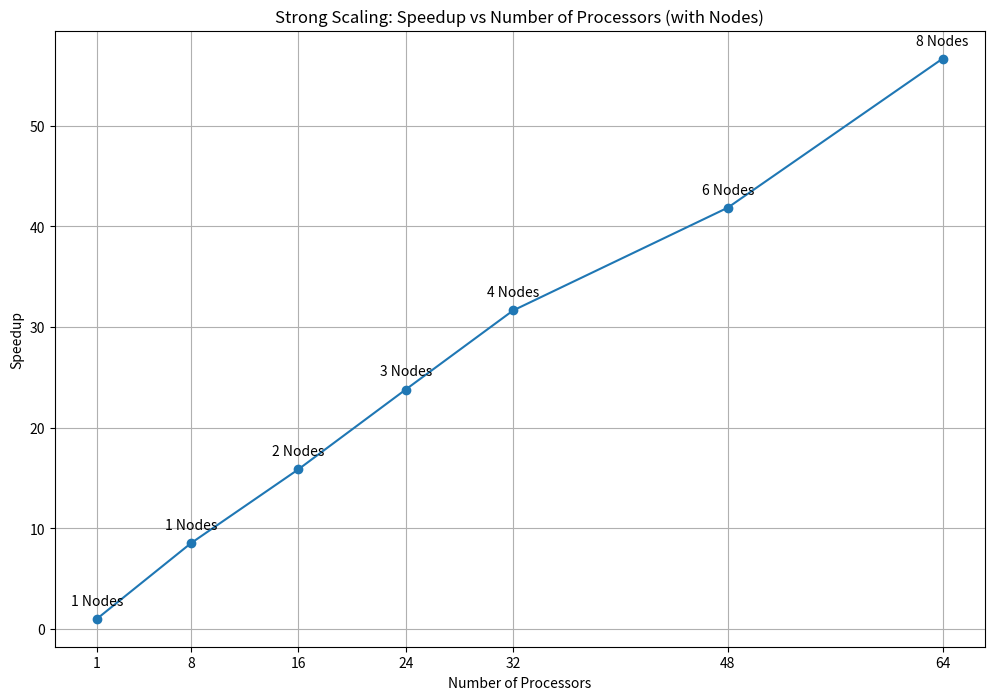

Write Python code to recreate this figure.
import matplotlib.pyplot as plt

# Number of processors and their corresponding nodes
processors = [1, 8, 16, 24, 32, 48, 64]
nodes = [1, 1, 2, 3, 4, 6, 8]  # Number of nodes used for each configuration

# Corresponding execution times (in seconds)
times = [176.21, 20.71, 11.12, 7.41, 5.57, 4.21, 3.11]

# Calculate speedup
speedup = [times[0] / time for time in times]

# Plotting the strong scaling graph
plt.figure(figsize=(12, 8))
plt.plot(processors, speedup, marker='o')
plt.title('Strong Scaling: Speedup vs Number of Processors (with Nodes)')
plt.xlabel('Number of Processors')
plt.ylabel('Speedup')
plt.xticks(processors)
plt.grid(True)

# Annotate the number of nodes for each point
for i, txt in enumerate(nodes):
    plt.annotate(f'{txt} Nodes', (processors[i], speedup[i]), textcoords="offset points", xytext=(0,10), ha='center')

plt.show()
